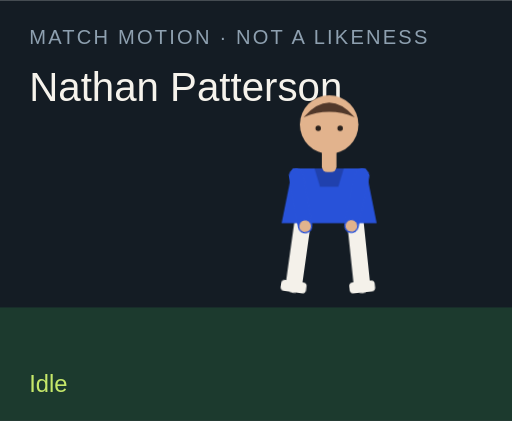
t = 0.00 s
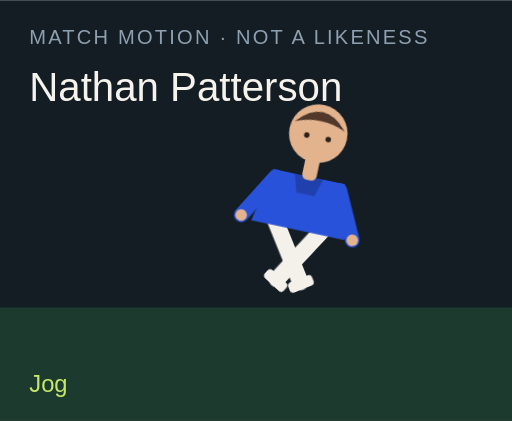
t = 1.50 s
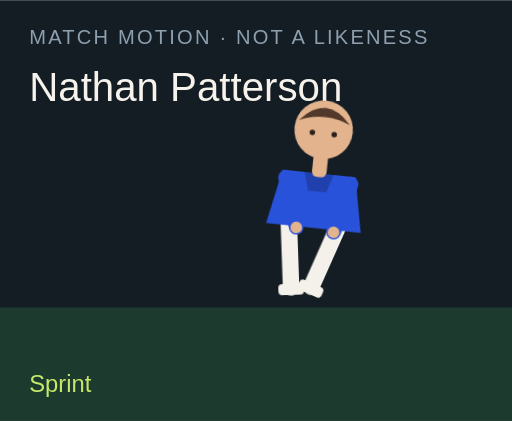
t = 3.00 s
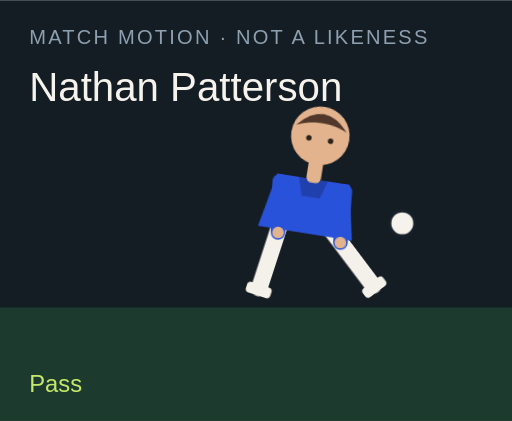
t = 4.50 s
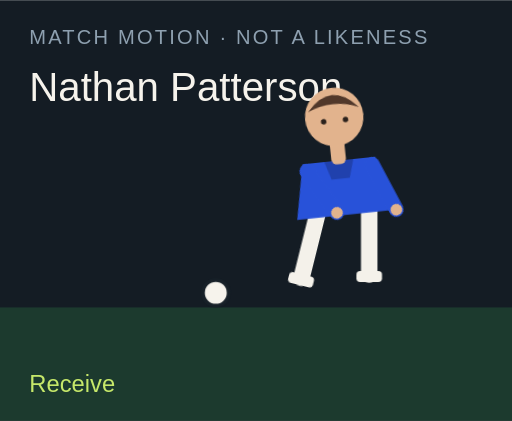
t = 6.00 s
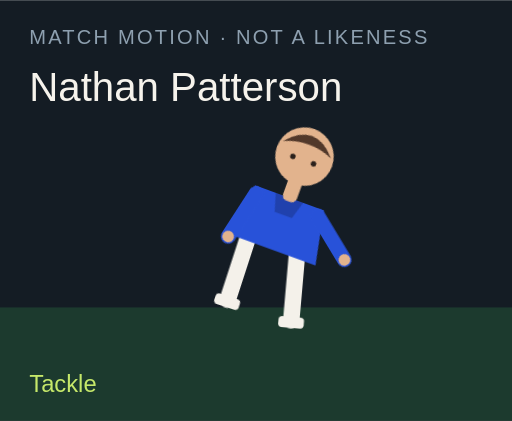
t = 7.50 s

The animated SVG that drew these frames (rendered in a browser with its animation timeline set to each time). Animation: 18 CSS @keyframes rules; one cycle of 9.00 s, repeats indefinitely.

<?xml version="1.0" encoding="UTF-8"?>
<svg xmlns="http://www.w3.org/2000/svg" viewBox="0 0 280 230" role="img">
  <style>@media (prefers-reduced-motion: reduce){animate,animateTransform{display:none}}</style>
  <rect width="280" height="230" fill="#141c24"/>
  <rect y="168" width="280" height="62" fill="#1c3a2e"/>
  <text x="16" y="24" fill="#8ea0b0" font-family="Arial,sans-serif" font-size="11" letter-spacing="1.2">MATCH MOTION · NOT A LIKENESS</text>
  <text x="16" y="55" fill="#f6f3ec" font-family="Impact,sans-serif" font-size="22">Nathan Patterson</text>
  <circle r="7" fill="#f6f3ec" stroke="#172028" stroke-width="2" id="motion-52326" cx="150" cy="160" opacity="0">
    
    
    
  </circle>
  <g transform="translate(132 40)">
    <g id="motion-52348" transform="rotate(0 48 90)">
      
      <g id="motion-52350" transform="translate(0 0)">
        
        <g transform="translate(34 78)"><g id="motion-52352" transform="rotate(8)"><path d="M0 0 V38" stroke="#f4f1ea" stroke-width="9" stroke-linecap="round"/><rect x="-7" y="36" width="14" height="6" rx="2" fill="#f4f1ea"/></g></g>
        <g transform="translate(62 78)"><g id="motion-52354" transform="rotate(-6)"><path d="M0 0 V38" stroke="#f4f1ea" stroke-width="9" stroke-linecap="round"/><rect x="-7" y="36" width="14" height="6" rx="2" fill="#f4f1ea"/></g></g>
        <path d="M28 52 h40 l6 30 H22 Z" fill="#2852d9"/>
        <path d="M40 52 h16 l-3 10 H43 Z" fill="#000" opacity=".2"/>
        <g transform="translate(30 56)"><g id="motion-52356" transform="rotate(-10)"><path d="M0 0 V28" stroke="#2852d9" stroke-width="8" stroke-linecap="round"/><circle cx="0" cy="28" r="3.2" fill="#e2b38d"/></g></g>
        <g transform="translate(66 56)"><g id="motion-52358" transform="rotate(12)"><path d="M0 0 V28" stroke="#2852d9" stroke-width="8" stroke-linecap="round"/><circle cx="0" cy="28" r="3.2" fill="#e2b38d"/></g></g>
        <rect x="44" y="40" width="8" height="14" rx="3" fill="#e2b38d"/>
        <circle cx="48" cy="28" r="16" fill="#e2b38d"/>
        <path d="M34 24 Q48 8 62 24 Q48 18 34 24" fill="#51382a"/>
        <circle cx="42" cy="30" r="1.5" fill="#2a211c"/><circle cx="54" cy="30" r="1.5" fill="#2a211c"/>
      </g>
    </g>
  </g>
  <text x="16" y="214" fill="#c6e86a" font-family="Arial,sans-serif" font-size="13" opacity="1" id="motion-52330">Idle</text><text x="16" y="214" fill="#c6e86a" font-family="Arial,sans-serif" font-size="13" opacity="0" id="motion-52332">Jog</text><text x="16" y="214" fill="#c6e86a" font-family="Arial,sans-serif" font-size="13" opacity="0" id="motion-52334">Sprint</text><text x="16" y="214" fill="#c6e86a" font-family="Arial,sans-serif" font-size="13" opacity="0" id="motion-52336">Dribble</text><text x="16" y="214" fill="#c6e86a" font-family="Arial,sans-serif" font-size="13" opacity="0" id="motion-52338">Pass</text><text x="16" y="214" fill="#c6e86a" font-family="Arial,sans-serif" font-size="13" opacity="0" id="motion-52340">Shoot</text><text x="16" y="214" fill="#c6e86a" font-family="Arial,sans-serif" font-size="13" opacity="0" id="motion-52342">Receive</text><text x="16" y="214" fill="#c6e86a" font-family="Arial,sans-serif" font-size="13" opacity="0" id="motion-52344">Tackle</text><text x="16" y="214" fill="#c6e86a" font-family="Arial,sans-serif" font-size="13" opacity="0" id="motion-52346">Point</text>
<style>@keyframes track-52327{0%{cx:150px}11.1%{cx:156px}22.2%{cx:164px}33.300000000000004%{cx:142px}44.4%{cx:190px}55.60000000000001%{cx:250px}66.7%{cx:118px}77.8%{cx:150px}88.9%{cx:150px}100%{cx:150px}}@keyframes track-52328{0%{cy:160px}11.1%{cy:158px}22.2%{cy:154px}33.300000000000004%{cy:156px}44.4%{cy:148px}55.60000000000001%{cy:96px}66.7%{cy:160px}77.8%{cy:160px}88.9%{cy:160px}100%{cy:160px}}@keyframes track-52329{0%{opacity:0}11.1%{opacity:0}22.2%{opacity:0}33.300000000000004%{opacity:1}44.4%{opacity:1}55.60000000000001%{opacity:1}66.7%{opacity:1}77.8%{opacity:0}88.9%{opacity:0}100%{opacity:0}}@keyframes track-52331{0%{opacity:1}11.1%{opacity:0}22.2%{opacity:0}33.300000000000004%{opacity:0}44.4%{opacity:0}55.60000000000001%{opacity:0}66.7%{opacity:0}77.8%{opacity:0}88.9%{opacity:0}100%{opacity:1}}@keyframes track-52333{0%{opacity:0}11.1%{opacity:1}22.2%{opacity:0}33.300000000000004%{opacity:0}44.4%{opacity:0}55.60000000000001%{opacity:0}66.7%{opacity:0}77.8%{opacity:0}88.9%{opacity:0}100%{opacity:0}}@keyframes track-52335{0%{opacity:0}11.1%{opacity:0}22.2%{opacity:1}33.300000000000004%{opacity:0}44.4%{opacity:0}55.60000000000001%{opacity:0}66.7%{opacity:0}77.8%{opacity:0}88.9%{opacity:0}100%{opacity:0}}@keyframes track-52337{0%{opacity:0}11.1%{opacity:0}22.2%{opacity:0}33.300000000000004%{opacity:1}44.4%{opacity:0}55.60000000000001%{opacity:0}66.7%{opacity:0}77.8%{opacity:0}88.9%{opacity:0}100%{opacity:0}}@keyframes track-52339{0%{opacity:0}11.1%{opacity:0}22.2%{opacity:0}33.300000000000004%{opacity:0}44.4%{opacity:1}55.60000000000001%{opacity:0}66.7%{opacity:0}77.8%{opacity:0}88.9%{opacity:0}100%{opacity:0}}@keyframes track-52341{0%{opacity:0}11.1%{opacity:0}22.2%{opacity:0}33.300000000000004%{opacity:0}44.4%{opacity:0}55.60000000000001%{opacity:1}66.7%{opacity:0}77.8%{opacity:0}88.9%{opacity:0}100%{opacity:0}}@keyframes track-52343{0%{opacity:0}11.1%{opacity:0}22.2%{opacity:0}33.300000000000004%{opacity:0}44.4%{opacity:0}55.60000000000001%{opacity:0}66.7%{opacity:1}77.8%{opacity:0}88.9%{opacity:0}100%{opacity:0}}@keyframes track-52345{0%{opacity:0}11.1%{opacity:0}22.2%{opacity:0}33.300000000000004%{opacity:0}44.4%{opacity:0}55.60000000000001%{opacity:0}66.7%{opacity:0}77.8%{opacity:1}88.9%{opacity:0}100%{opacity:0}}@keyframes track-52347{0%{opacity:0}11.1%{opacity:0}22.2%{opacity:0}33.300000000000004%{opacity:0}44.4%{opacity:0}55.60000000000001%{opacity:0}66.7%{opacity:0}77.8%{opacity:0}88.9%{opacity:1}100%{opacity:0}}@keyframes track-52349{0%{transform:rotate(0deg)}11.1%{transform:rotate(8deg)}22.2%{transform:rotate(16deg)}33.300000000000004%{transform:rotate(6deg)}44.4%{transform:rotate(4deg)}55.60000000000001%{transform:rotate(14deg)}66.7%{transform:rotate(-6deg)}77.8%{transform:rotate(34deg)}88.9%{transform:rotate(6deg)}100%{transform:rotate(0deg)}}@keyframes track-52351{0%{transform:translate(0px,0px)}11.1%{transform:translate(0px,-3px)}22.2%{transform:translate(0px,-6px)}33.300000000000004%{transform:translate(0px,-2px)}44.4%{transform:translate(0px,2px)}55.60000000000001%{transform:translate(0px,-4px)}66.7%{transform:translate(0px,1px)}77.8%{transform:translate(0px,10px)}88.9%{transform:translate(0px,-4px)}100%{transform:translate(0px,0px)}}@keyframes track-52353{0%{transform:rotate(8deg)}11.1%{transform:rotate(-26deg)}22.2%{transform:rotate(-42deg)}33.300000000000004%{transform:rotate(-8deg)}44.4%{transform:rotate(6deg)}55.60000000000001%{transform:rotate(12deg)}66.7%{transform:rotate(20deg)}77.8%{transform:rotate(-8deg)}88.9%{transform:rotate(4deg)}100%{transform:rotate(8deg)}}@keyframes track-52355{0%{transform:rotate(-6deg)}11.1%{transform:rotate(24deg)}22.2%{transform:rotate(38deg)}33.300000000000004%{transform:rotate(18deg)}44.4%{transform:rotate(-38deg)}55.60000000000001%{transform:rotate(-54deg)}66.7%{transform:rotate(6deg)}77.8%{transform:rotate(-22deg)}88.9%{transform:rotate(-8deg)}100%{transform:rotate(-6deg)}}@keyframes track-52357{0%{transform:rotate(-10deg)}11.1%{transform:rotate(24deg)}22.2%{transform:rotate(36deg)}33.300000000000004%{transform:rotate(-18deg)}44.4%{transform:rotate(10deg)}55.60000000000001%{transform:rotate(-24deg)}66.7%{transform:rotate(-30deg)}77.8%{transform:rotate(12deg)}88.9%{transform:rotate(14deg)}100%{transform:rotate(-10deg)}}@keyframes track-52359{0%{transform:rotate(12deg)}11.1%{transform:rotate(-20deg)}22.2%{transform:rotate(-32deg)}33.300000000000004%{transform:rotate(14deg)}44.4%{transform:rotate(-26deg)}55.60000000000001%{transform:rotate(18deg)}66.7%{transform:rotate(-22deg)}77.8%{transform:rotate(-6deg)}88.9%{transform:rotate(-96deg)}100%{transform:rotate(12deg)}}@media(prefers-reduced-motion:no-preference){#motion-52326{animation:track-52327 9s linear infinite both,track-52328 9s linear infinite both,track-52329 9s steps(1,end) infinite both}#motion-52330{animation:track-52331 9s steps(1,end) infinite both}#motion-52332{animation:track-52333 9s steps(1,end) infinite both}#motion-52334{animation:track-52335 9s steps(1,end) infinite both}#motion-52336{animation:track-52337 9s steps(1,end) infinite both}#motion-52338{animation:track-52339 9s steps(1,end) infinite both}#motion-52340{animation:track-52341 9s steps(1,end) infinite both}#motion-52342{animation:track-52343 9s steps(1,end) infinite both}#motion-52344{animation:track-52345 9s steps(1,end) infinite both}#motion-52346{animation:track-52347 9s steps(1,end) infinite both}#motion-52348{animation:track-52349 9s linear infinite both}#motion-52350{animation:track-52351 9s linear infinite both}#motion-52352{animation:track-52353 9s linear infinite both}#motion-52354{animation:track-52355 9s linear infinite both}#motion-52356{animation:track-52357 9s linear infinite both}#motion-52358{animation:track-52359 9s linear infinite both}}</style></svg>
